Photos from the image-classification dataset "dataset_proc" in the GitHub repository Ivancitop/proyecto_cnn. Its 3 classes are: defectuosa, normal, rayadura.

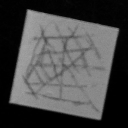
Label: rayadura

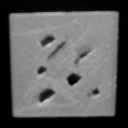
Label: defectuosa

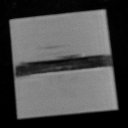
Label: defectuosa

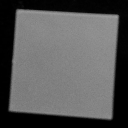
Label: normal

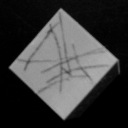
Label: rayadura

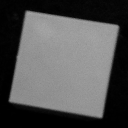
Label: normal
